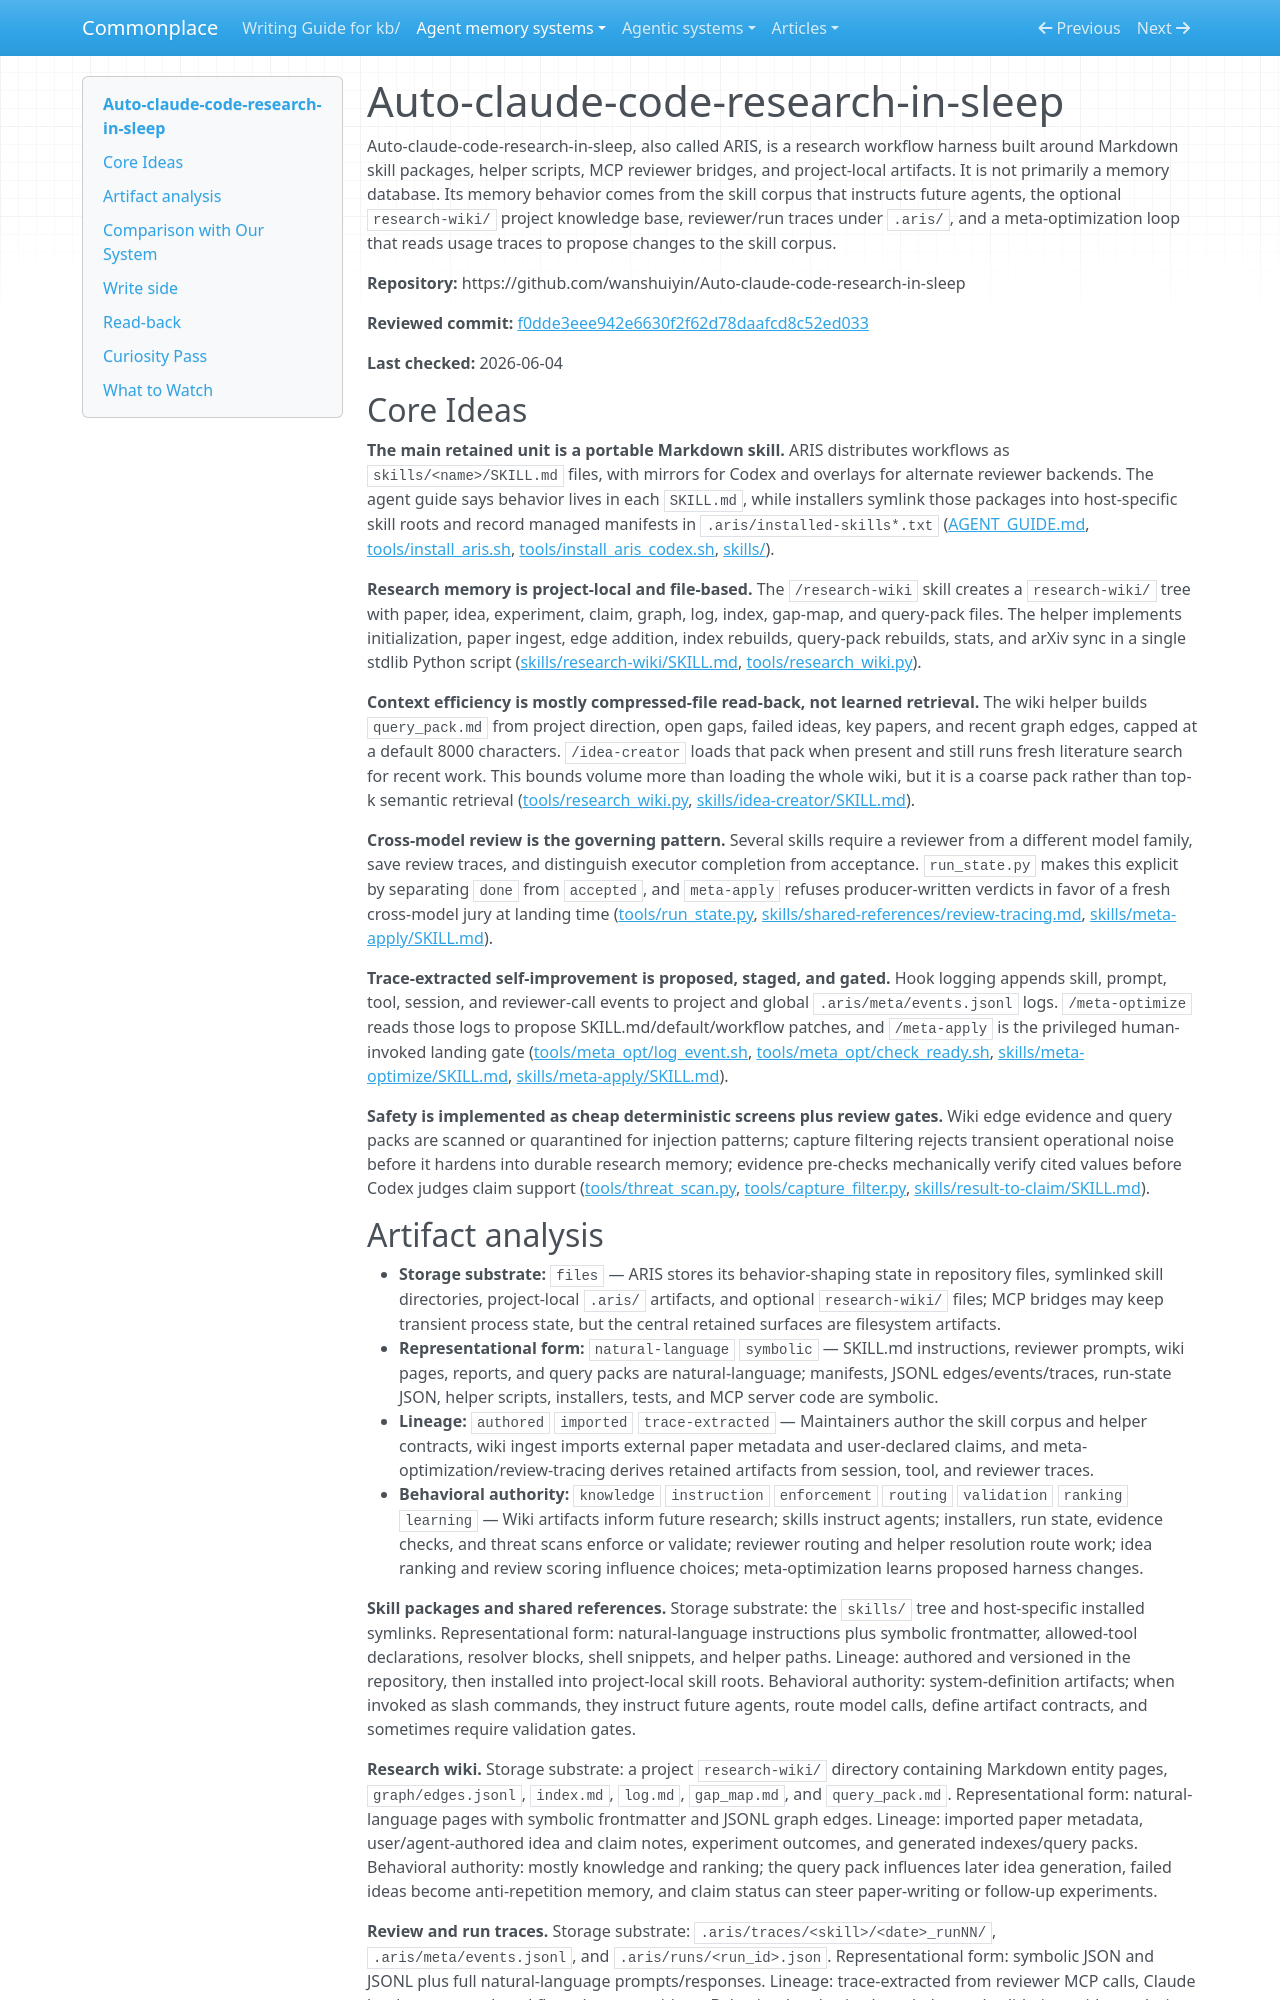

repository: zby/commonplace · page: agent-memory-systems/reviews/Auto-claude-code-research-in-sleep/index.html · generator: mkdocs

---
description: "ARIS review: Markdown skill harness for autonomous research with project research-wiki memory, review traces, and gated trace-learning skill optimization"
type: agent-memory-systems/types/agent-memory-system-review.md
source-tier: code-grounded
tags: [trace-learning]
last-checked: "2026-06-04"
---

# Auto-claude-code-research-in-sleep

Auto-claude-code-research-in-sleep, also called ARIS, is a research workflow harness built around Markdown skill packages, helper scripts, MCP reviewer bridges, and project-local artifacts. It is not primarily a memory database. Its memory behavior comes from the skill corpus that instructs future agents, the optional `research-wiki/` project knowledge base, reviewer/run traces under `.aris/`, and a meta-optimization loop that reads usage traces to propose changes to the skill corpus.

**Repository:** https://github.com/wanshuiyin/Auto-claude-code-research-in-sleep

**Reviewed commit:** [f0dde3eee942e6630f2f62d78daafcd8c52ed033](https://github.com/wanshuiyin/Auto-claude-code-research-in-sleep/commit/f0dde3eee942e6630f2f62d78daafcd8c52ed033)

**Last checked:** 2026-06-04

## Core Ideas

**The main retained unit is a portable Markdown skill.** ARIS distributes workflows as `skills/<name>/SKILL.md` files, with mirrors for Codex and overlays for alternate reviewer backends. The agent guide says behavior lives in each `SKILL.md`, while installers symlink those packages into host-specific skill roots and record managed manifests in `.aris/installed-skills*.txt` ([AGENT_GUIDE.md](https://github.com/wanshuiyin/Auto-claude-code-research-in-sleep/blob/f0dde3eee942e6630f2f62d78daafcd8c52ed033/AGENT_GUIDE.md), [tools/install_aris.sh](https://github.com/wanshuiyin/Auto-claude-code-research-in-sleep/blob/f0dde3eee942e6630f2f62d78daafcd8c52ed033/tools/install_aris.sh), [tools/install_aris_codex.sh](https://github.com/wanshuiyin/Auto-claude-code-research-in-sleep/blob/f0dde3eee942e6630f2f62d78daafcd8c52ed033/tools/install_aris_codex.sh), [skills/](https://github.com/wanshuiyin/Auto-claude-code-research-in-sleep/tree/f0dde3eee942e6630f2f62d78daafcd8c52ed033/skills)).

**Research memory is project-local and file-based.** The `/research-wiki` skill creates a `research-wiki/` tree with paper, idea, experiment, claim, graph, log, index, gap-map, and query-pack files. The helper implements initialization, paper ingest, edge addition, index rebuilds, query-pack rebuilds, stats, and arXiv sync in a single stdlib Python script ([skills/research-wiki/SKILL.md](https://github.com/wanshuiyin/Auto-claude-code-research-in-sleep/blob/f0dde3eee942e6630f2f62d78daafcd8c52ed033/skills/research-wiki/SKILL.md), [tools/research_wiki.py](https://github.com/wanshuiyin/Auto-claude-code-research-in-sleep/blob/f0dde3eee942e6630f2f62d78daafcd8c52ed033/tools/research_wiki.py)).

**Context efficiency is mostly compressed-file read-back, not learned retrieval.** The wiki helper builds `query_pack.md` from project direction, open gaps, failed ideas, key papers, and recent graph edges, capped at a default 8000 characters. `/idea-creator` loads that pack when present and still runs fresh literature search for recent work. This bounds volume more than loading the whole wiki, but it is a coarse pack rather than top-k semantic retrieval ([tools/research_wiki.py](https://github.com/wanshuiyin/Auto-claude-code-research-in-sleep/blob/f0dde3eee942e6630f2f62d78daafcd8c52ed033/tools/research_wiki.py), [skills/idea-creator/SKILL.md](https://github.com/wanshuiyin/Auto-claude-code-research-in-sleep/blob/f0dde3eee942e6630f2f62d78daafcd8c52ed033/skills/idea-creator/SKILL.md)).

**Cross-model review is the governing pattern.** Several skills require a reviewer from a different model family, save review traces, and distinguish executor completion from acceptance. `run_state.py` makes this explicit by separating `done` from `accepted`, and `meta-apply` refuses producer-written verdicts in favor of a fresh cross-model jury at landing time ([tools/run_state.py](https://github.com/wanshuiyin/Auto-claude-code-research-in-sleep/blob/f0dde3eee942e6630f2f62d78daafcd8c52ed033/tools/run_state.py), [skills/shared-references/review-tracing.md](https://github.com/wanshuiyin/Auto-claude-code-research-in-sleep/blob/f0dde3eee942e6630f2f62d78daafcd8c52ed033/skills/shared-references/review-tracing.md), [skills/meta-apply/SKILL.md](https://github.com/wanshuiyin/Auto-claude-code-research-in-sleep/blob/f0dde3eee942e6630f2f62d78daafcd8c52ed033/skills/meta-apply/SKILL.md)).

**Trace-extracted self-improvement is proposed, staged, and gated.** Hook logging appends skill, prompt, tool, session, and reviewer-call events to project and global `.aris/meta/events.jsonl` logs. `/meta-optimize` reads those logs to propose SKILL.md/default/workflow patches, and `/meta-apply` is the privileged human-invoked landing gate ([tools/meta_opt/log_event.sh](https://github.com/wanshuiyin/Auto-claude-code-research-in-sleep/blob/f0dde3eee942e6630f2f62d78daafcd8c52ed033/tools/meta_opt/log_event.sh), [tools/meta_opt/check_ready.sh](https://github.com/wanshuiyin/Auto-claude-code-research-in-sleep/blob/f0dde3eee942e6630f2f62d78daafcd8c52ed033/tools/meta_opt/check_ready.sh), [skills/meta-optimize/SKILL.md](https://github.com/wanshuiyin/Auto-claude-code-research-in-sleep/blob/f0dde3eee942e6630f2f62d78daafcd8c52ed033/skills/meta-optimize/SKILL.md), [skills/meta-apply/SKILL.md](https://github.com/wanshuiyin/Auto-claude-code-research-in-sleep/blob/f0dde3eee942e6630f2f62d78daafcd8c52ed033/skills/meta-apply/SKILL.md)).

**Safety is implemented as cheap deterministic screens plus review gates.** Wiki edge evidence and query packs are scanned or quarantined for injection patterns; capture filtering rejects transient operational noise before it hardens into durable research memory; evidence pre-checks mechanically verify cited values before Codex judges claim support ([tools/threat_scan.py](https://github.com/wanshuiyin/Auto-claude-code-research-in-sleep/blob/f0dde3eee942e6630f2f62d78daafcd8c52ed033/tools/threat_scan.py), [tools/capture_filter.py](https://github.com/wanshuiyin/Auto-claude-code-research-in-sleep/blob/f0dde3eee942e6630f2f62d78daafcd8c52ed033/tools/capture_filter.py), [skills/result-to-claim/SKILL.md](https://github.com/wanshuiyin/Auto-claude-code-research-in-sleep/blob/f0dde3eee942e6630f2f62d78daafcd8c52ed033/skills/result-to-claim/SKILL.md)).
